Run: headless pygame with SDL's dummy video driver; simulated clock (each Clock.tick advances the game by its frame time, no real sleeping); random seed 0; keys injected as events and as key.get_pressed() state; no mouse input.
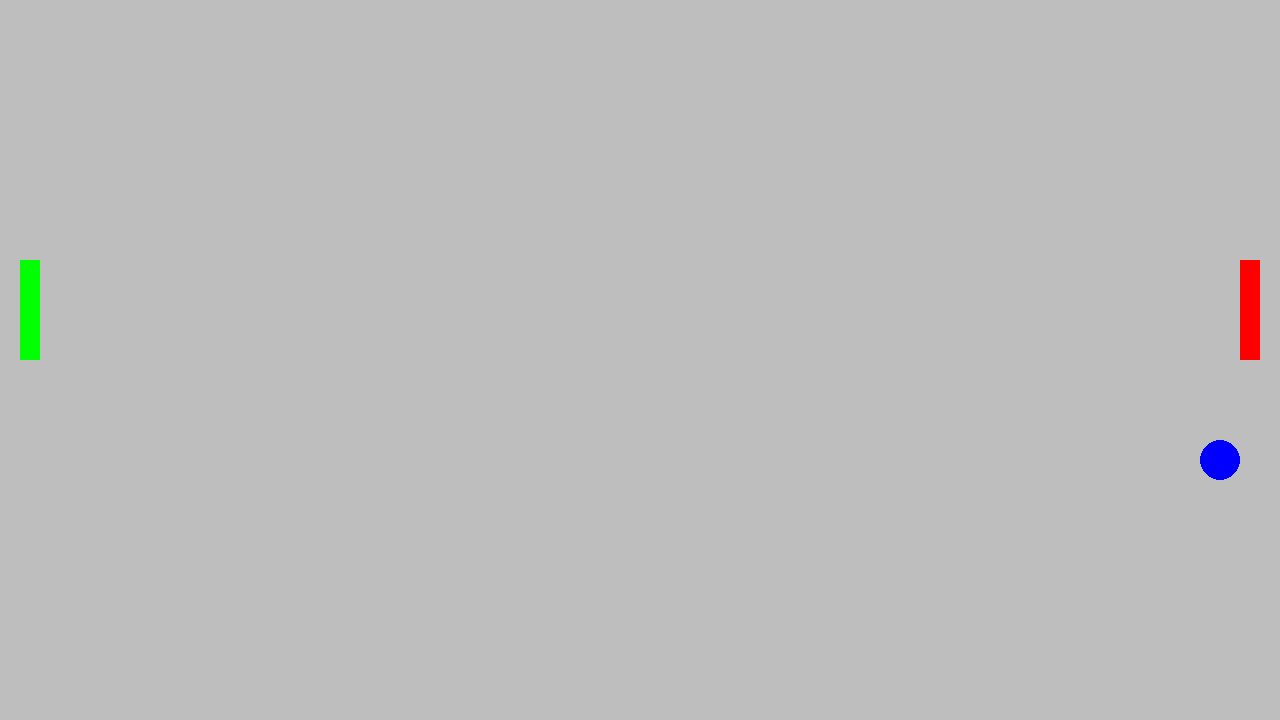
Frame 1 of 4 · flips 1–60 · no input
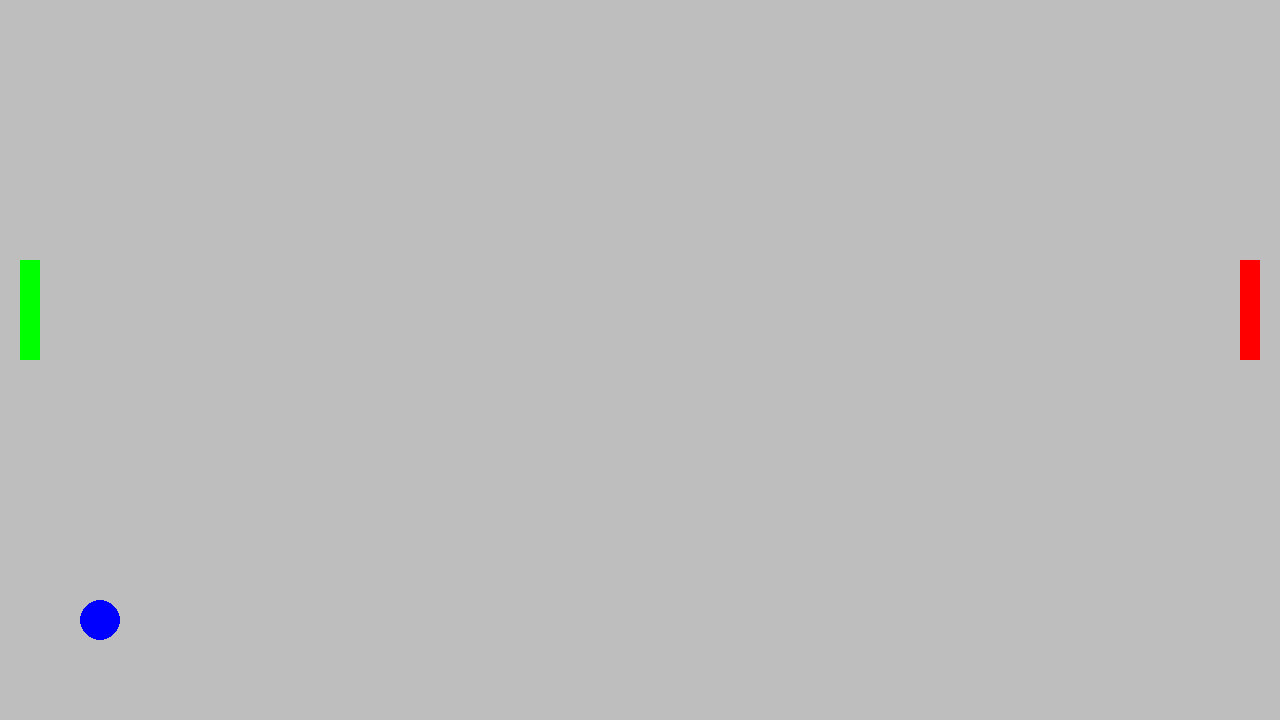
Frame 2 of 4 · flips 61–180 · tapped SPACE, RETURN · held RIGHT (→), D
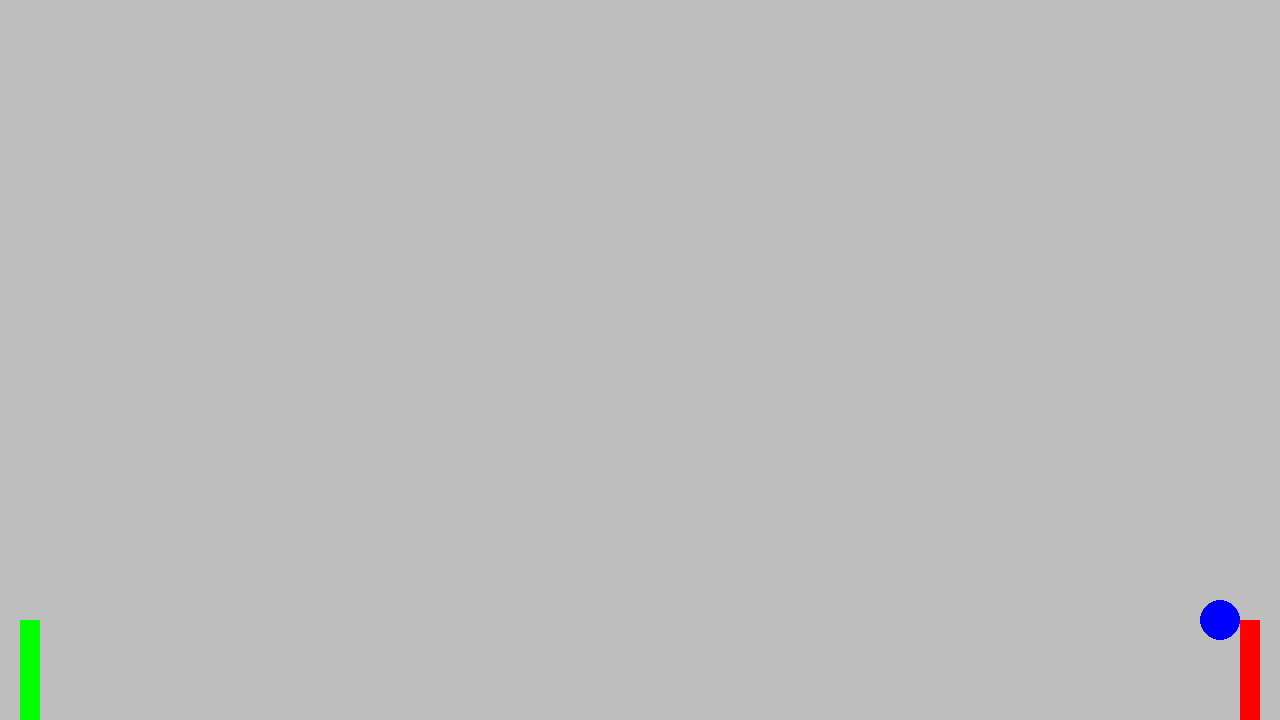
Frame 3 of 4 · flips 181–300 · held DOWN (↓), S
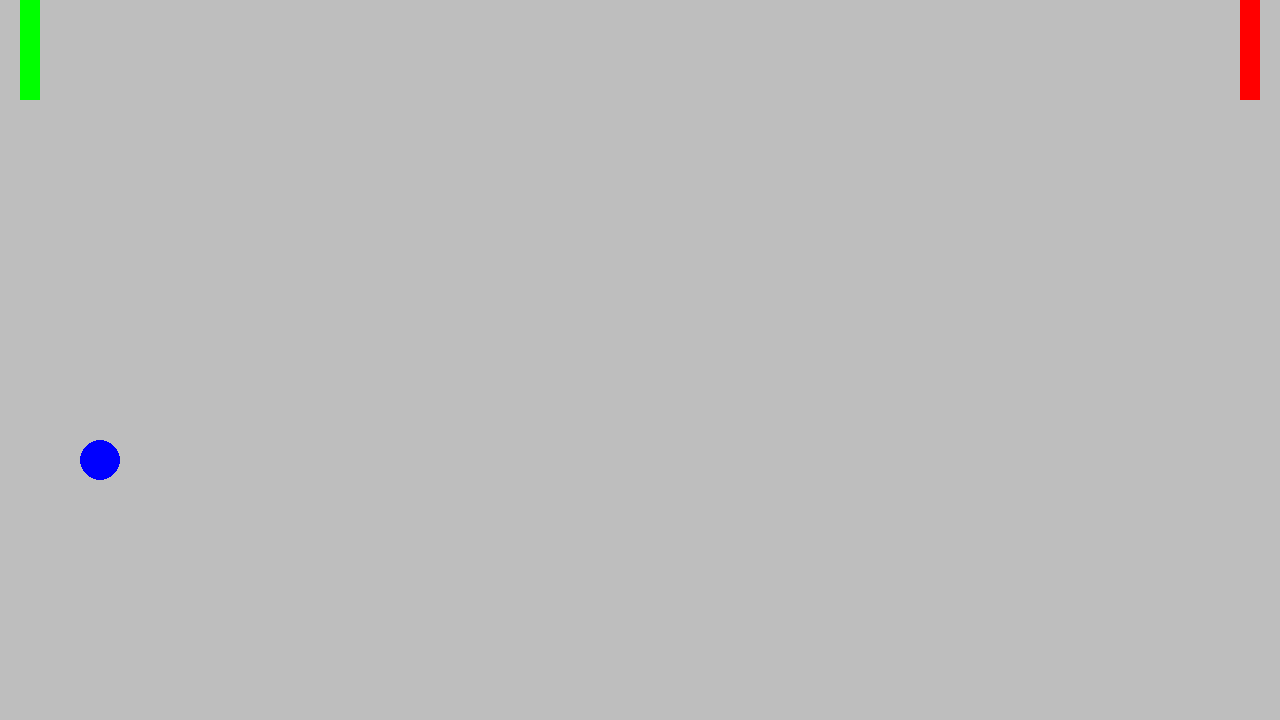
Frame 4 of 4 · flips 301–420 · held LEFT (←), A, UP (↑), W

The pygame program that drew these frames:

import pygame

pygame.init()

WIDTH, HEIGHT = 1280, 720
screen = pygame.display.set_mode((WIDTH, HEIGHT))
clock = pygame.time.Clock()
FPS = 30

class Player:
    def __init__(self, pos_x, pos_y, width, height, speed, color):
        self.pos_x = pos_x
        self.pos_y = pos_y
        self.width = width
        self.height = height
        self.speed = speed
        self.color = color

        self.player_rect = pygame.Rect(pos_x, pos_y, width, height)
        self.player = pygame.draw.rect(screen, self.color, self.player_rect)

    def display(self):
        self.player = pygame.draw.rect(screen, self.color, self.player_rect)

    def update(self, direction):
        if self.pos_y == HEIGHT - self.height and direction == 1:
            direction = 0
        if self.pos_y == 0 and direction == -1:
            direction = 0
        self.pos_y = self.pos_y + self.speed * direction
        self.player_rect = (self.pos_x, self.pos_y, self.width, self.height)

    def get_coords(self):
        return self.pos_x, self.pos_y

class Ball:
    def __init__(self, pos_x, pos_y, size, speed, color):
        self.pos_x = pos_x
        self.pos_y = pos_y
        self.size = size
        self.speed = speed
        self.color = color

        self.move_x = 1
        self.move_y = 1

    def display(self):
        if self.pos_y == HEIGHT - self.size:
            self.move_y = -1
        if self.pos_y == 0 + self.size:
            self.move_y = 1
        if self.pos_x == WIDTH - self.size:
            self.move_x = -1
        if self.pos_x == 0 + self.size:
            self.move_x = 1 # there will be points system

        self.ball = pygame.draw.circle(screen, self.color, (self.pos_x, self.pos_y), self.size)

    def hit(self):
        self.move_x *= -1

    def move(self):
        self.pos_x = self.pos_x + self.move_x * self.speed
        self.pos_y = self.pos_y + self.move_y * self.speed

    def get_coords(self):
        return self.pos_x, self.pos_y

def main():
    running = True
    player_1 = Player(20, HEIGHT // 2 - 100, 20, 100, 10, 'green')
    player_2 = Player(WIDTH - 40, HEIGHT // 2 - 100, 20, 100, 10, 'red')
    ball = Ball(WIDTH//2-20, HEIGHT//2-20, 20, 10, 'blue')
    player_1_direction = 0
    player_2_direction = 0
    while running:
        screen.fill('gray')
        for event in pygame.event.get():
            if event.type == pygame.QUIT:
                running = False
            if event.type == pygame.KEYDOWN:
                if event.key == pygame.K_UP:
                    player_2_direction = -1
                if event.key == pygame.K_DOWN:
                    player_2_direction = 1
                if event.key == pygame.K_w:
                    player_1_direction = -1
                if event.key == pygame.K_s:
                    player_1_direction = 1
    # not intuitive - to change
            if event.type == pygame.KEYUP:
                if event.key == pygame.K_UP or event.key == pygame.K_DOWN:
                    player_2_direction = 0
                if event.key == pygame.K_w or event.key == pygame.K_s:
                    player_1_direction = 0

        player_1.update(player_1_direction)
        player_2.update(player_2_direction)
        ball.move()

        player_1_x, player_1_y = player_1.get_coords()
        player_2_x, player_2_y = player_2.get_coords()
        ball_x, ball_y = ball.get_coords()
        if ball_x <= player_1_x + 40 and ball_x >= player_1_x + 40 and ball_y >= 0 and ball_y <= HEIGHT:
            print('hit')
            ball.hit()
        player_1.display()
        player_2.display()
        ball.display()

        clock.tick(FPS)
        pygame.display.update()

if __name__ == "__main__":
    main()
